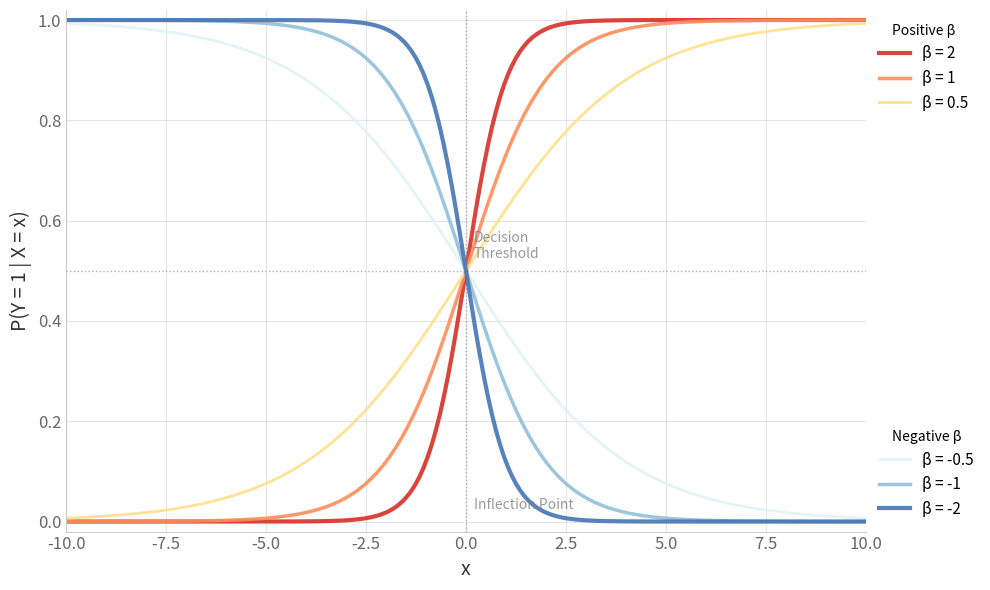
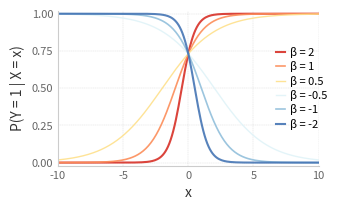

These figures' Python source, in order:

# %%
import numpy as np
import matplotlib.pyplot as plt

# Generate data - centered around 0 for better symmetry
x = np.linspace(-10, 10, 200)

# Create figure with better aspect ratio
fig, ax = plt.subplots(figsize=(10, 6))

# Warm/cool color palette - warm for positive β, cool for negative β  
colors = ['#d73027', '#fc8d59', '#fee08b', '#e0f3f8', '#91bfdb', '#4575b4']
beta_values = [2, 1, 0.5, -0.5, -1, -2]
line_widths = [3, 2.5, 2, 2, 2.5, 3]  # Vary thickness by magnitude

# Plot curves with varied line widths
for i, beta in enumerate(beta_values):
    p = np.exp(beta * x) / (1 + np.exp(beta * x))
    ax.plot(x, p, linewidth=line_widths[i], color=colors[i], 
            label=f'β = {beta}', alpha=0.9)

# Remove top and right spines (Tufte's principle)
ax.spines['top'].set_visible(False)
ax.spines['right'].set_visible(False)

# Lighten remaining spines
ax.spines['left'].set_color('#CCCCCC')
ax.spines['bottom'].set_color('#CCCCCC')

# Customize grid - subtle and minimal
ax.grid(True, linestyle='-', alpha=0.2, color='gray')
ax.set_axisbelow(True)

# Set axis labels with better typography
ax.set_xlabel('x', fontsize=14, color='#333333')
ax.set_ylabel('P(Y = 1 | X = x)', fontsize=14, color='#333333')

# Customize tick parameters
ax.tick_params(axis='both', which='major', labelsize=12, colors='#666666')
ax.tick_params(axis='both', which='major', length=0)  # Remove tick marks

# Enhanced legend with better grouping
handles, labels = ax.get_legend_handles_labels()
# Reorder to group positive and negative values
pos_indices = [0, 1, 2]  # β = 2, 1, 0.5
neg_indices = [3, 4, 5]  # β = -0.5, -1, -2

# Create two-column legend
legend1 = ax.legend([handles[i] for i in pos_indices], 
                   [labels[i] for i in pos_indices],
                   loc='upper left', bbox_to_anchor=(1, 1), 
                   fontsize=11, frameon=False, title='Positive β')
ax.add_artist(legend1)
legend2 = ax.legend([handles[i] for i in neg_indices], 
                   [labels[i] for i in neg_indices],
                   loc='lower left', bbox_to_anchor=(1, 0), 
                   fontsize=11, frameon=False, title='Negative β')

# Add key reference lines
ax.axhline(y=0.5, color='gray', linestyle=':', alpha=0.6, linewidth=1)
ax.axvline(x=0, color='gray', linestyle=':', alpha=0.6, linewidth=1)

# Set symmetric axis limits for better visual balance
ax.set_xlim(-10, 10)
ax.set_ylim(-0.02, 1.02)

# Add subtle annotations for key points
ax.text(0.2, 0.52, 'Decision\nThreshold', fontsize=10, color='gray', 
        ha='left', va='bottom', alpha=0.8)
ax.text(0.2, 0.02, 'Inflection Point', fontsize=10, color='gray',
        ha='left', va='bottom', alpha=0.8)

# Add subtle title if needed (uncomment if desired)
# ax.set_title('Logistic Function for Different β Values', 
#              fontsize=16, color='#333333', pad=20)

# Optimize layout
plt.tight_layout()

# Save with high DPI for publication quality
# plt.savefig('logistic_curves_tufte.pdf', dpi=300, bbox_inches='tight')
# plt.savefig('logistic_curves_tufte.png', dpi=300, bbox_inches='tight')

plt.show()
# %%
import numpy as np
import matplotlib.pyplot as plt

x = np.linspace(-10, 10, 200)
fig, ax = plt.subplots(figsize=(3.5, 2.2))

colors = ['#d73027', '#fc8d59', '#fee08b', '#e0f3f8', '#91bfdb', '#4575b4']
beta_values = [2, 1, 0.5, -0.5, -1, -2]
line_widths = [1.5, 1.2, 1, 1, 1.2, 1.5]

beta0 = 1
for i, beta in enumerate(beta_values):
    linear = beta0 + beta * x
    p = np.exp(linear) / (1 + np.exp(linear))
    ax.plot(x, p, linewidth=line_widths[i], color=colors[i], 
            label=f'β = {beta}', alpha=0.9)

ax.spines['top'].set_visible(False)
ax.spines['right'].set_visible(False)
ax.spines['left'].set_color('#CCCCCC')
ax.spines['bottom'].set_color('#CCCCCC')
ax.grid(True, linestyle='--', alpha=0.2, color='k', linewidth=0.25)
ax.set_axisbelow(True)
ax.set_xlabel('x', fontsize=10, color='#333333')
ax.set_ylabel('P(Y = 1 | X = x)', fontsize=10, color='#333333')
ax.tick_params(axis='both', which='major', labelsize=8, colors='#666666')
ax.tick_params(axis='both', which='major', length=0)  # Remove tick marks
ax.set_xticks([-10, -5, 0, 5, 10])
ax.set_yticks([0, 0.25, 0.5, 0.75, 1.0])
ax.legend(loc='center left', bbox_to_anchor=(0.8, 0.5), 
          fontsize=8, frameon=False, labelspacing=0.3,
          handlelength=0.75, handletextpad=0.5)

ax.set_xlim(-10, 10)
ax.set_ylim(-0.02, 1.02)
plt.tight_layout()

# plt.savefig('logistic_curves_journal.pdf', dpi=300, bbox_inches='tight', 
#             facecolor='white', edgecolor='none')

# %%
